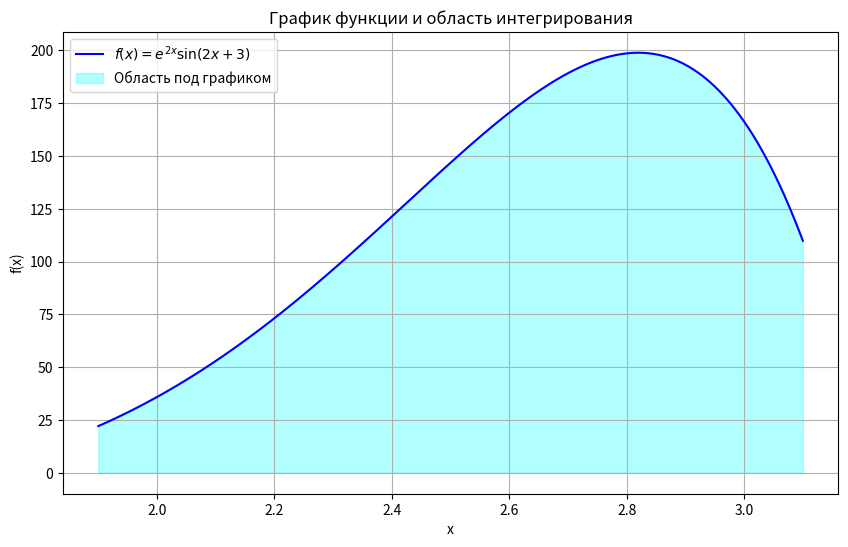

Generate this figure with matplotlib:
import numpy as np
import matplotlib.pyplot as plt

# Функция
def f(x):
    return np.exp(2 * x) * np.sin(2 * x + 3)

# Границы
# Примерные значения
a, b = 1.9, 3.1
x = np.linspace(a, b, 500)
y = f(x)

# Построение графика
plt.figure(figsize=(10, 6))
plt.plot(x, y, label=r"$f(x) = e^{2x} \sin(2x + 3)$", color="blue")
plt.fill_between(x, y, alpha=0.3, label="Область под графиком", color="cyan")
plt.title("График функции и область интегрирования")
plt.xlabel("x")
plt.ylabel("f(x)")
plt.legend()
plt.grid()
plt.savefig("graph.png")
